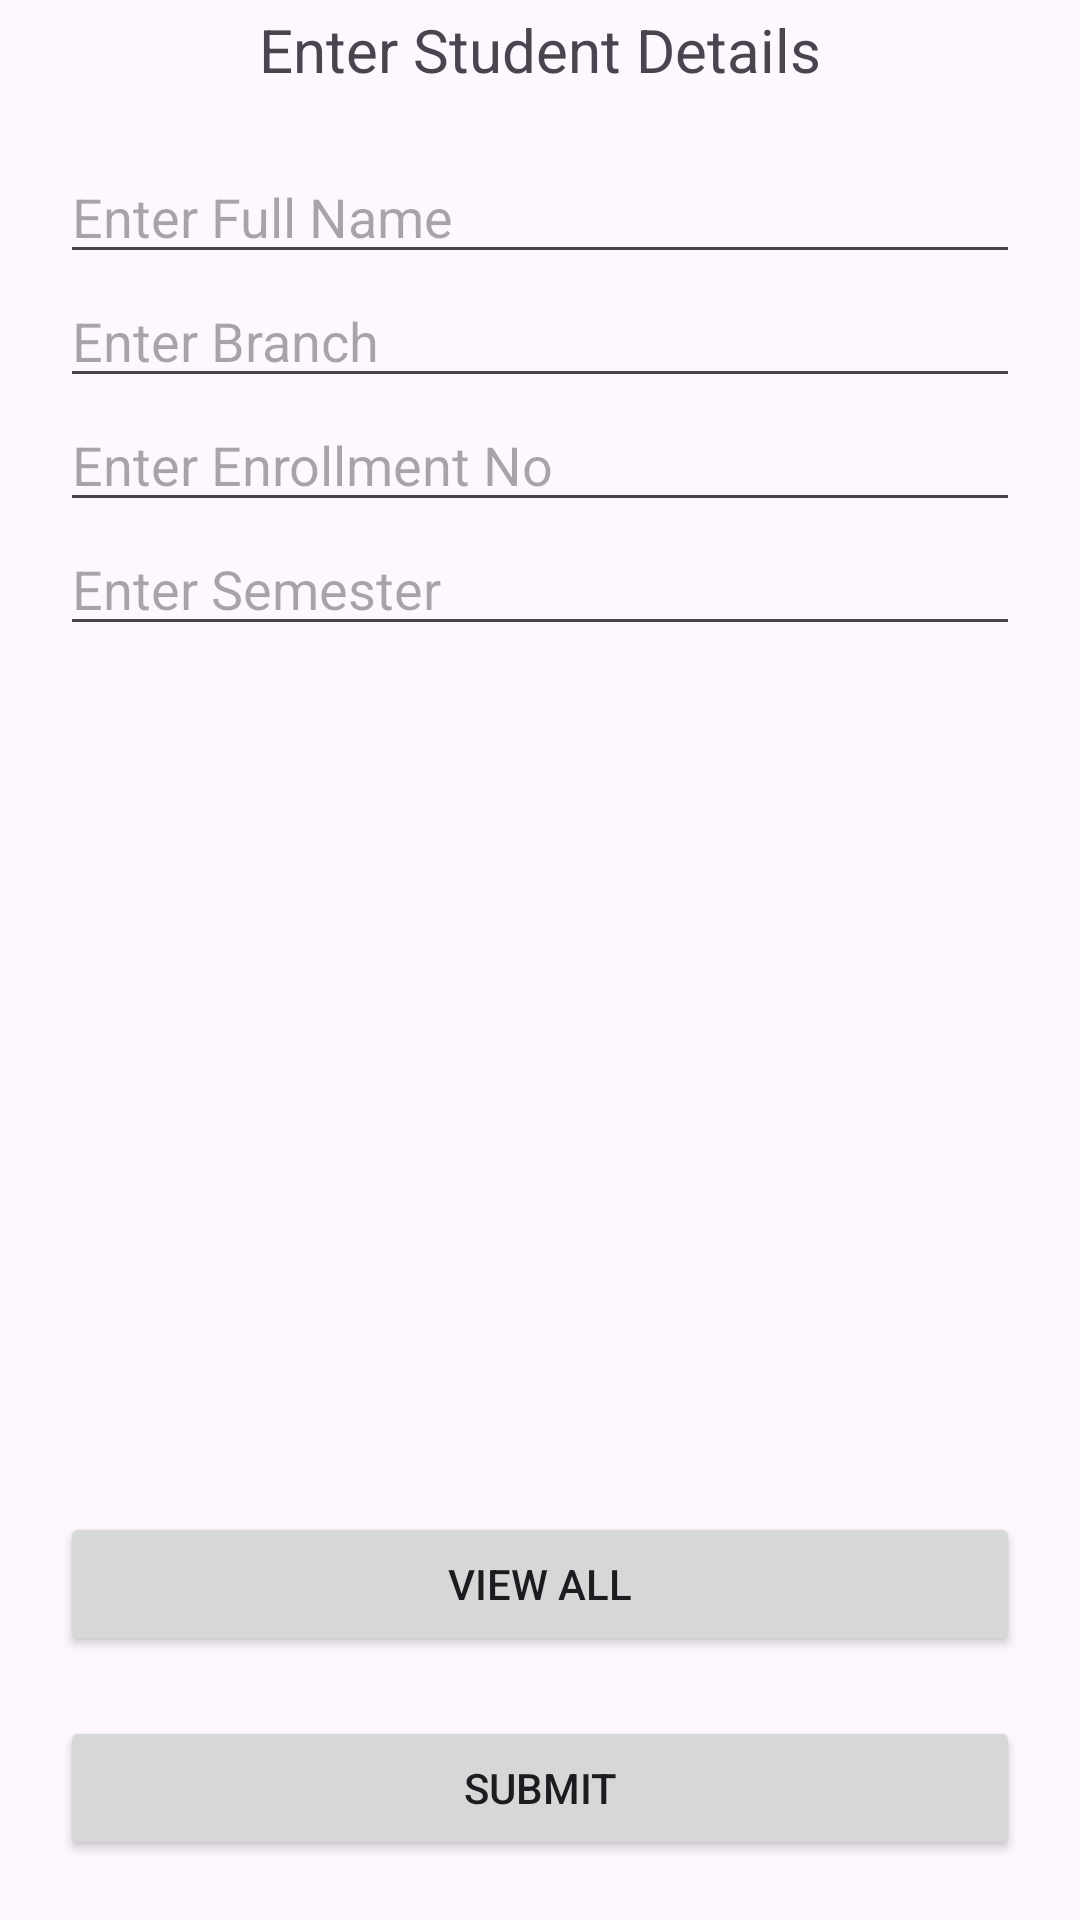

Layout XML and referenced resources for this Android screen:
<!-- AndroidManifest.xml: application theme Theme.FebKotlin -->
<!-- res/layout/activity_main.xml -->
<?xml version="1.0" encoding="utf-8"?>
<androidx.constraintlayout.widget.ConstraintLayout xmlns:android="http://schemas.android.com/apk/res/android"
    xmlns:app="http://schemas.android.com/apk/res-auto"
    xmlns:tools="http://schemas.android.com/tools"
    android:id="@+id/main"
    android:layout_width="match_parent"
    android:layout_height="match_parent"
    tools:context=".MainActivity">

    <TextView
        android:layout_width="wrap_content"
        android:layout_height="wrap_content"
        android:text="Enter Student Details"
        app:layout_constraintEnd_toEndOf="parent"
        app:layout_constraintStart_toStartOf="parent"
        android:layout_marginTop="3dp"
        android:textSize="20dp"
        android:id="@+id/tvheading"
        app:layout_constraintTop_toTopOf="parent" />

    <LinearLayout
        android:layout_width="match_parent"
        android:layout_height="wrap_content"
        android:orientation="vertical"
        app:layout_constraintTop_toBottomOf="@+id/tvheading"
        app:layout_constraintStart_toStartOf="parent"
        app:layout_constraintEnd_toEndOf="parent"
        android:layout_marginHorizontal="20dp"
        android:layout_marginTop="20dp"
        >
        <EditText
            android:layout_width="match_parent"
            android:layout_height="wrap_content"
            android:hint="Enter Full Name"
            android:id="@+id/edtfullname"
            />
        <EditText
            android:layout_width="match_parent"
            android:layout_height="wrap_content"
            android:hint="Enter Branch"
            android:id="@+id/edtbranch"
            />
        <EditText
            android:layout_width="match_parent"
            android:layout_height="wrap_content"
            android:hint="Enter Enrollment No"
            android:id="@+id/edtenrollment"
            />
        <EditText
            android:layout_width="match_parent"
            android:layout_height="wrap_content"
            android:hint="Enter Semester"
            android:inputType="number"
            android:id="@+id/edtsemester"
            />

    </LinearLayout>
    <Button
        android:layout_width="match_parent"
        android:layout_height="wrap_content"
        app:layout_constraintBottom_toTopOf="@+id/btnsubmit"
        android:layout_marginHorizontal="20dp"
        android:layout_marginBottom="20dp"
        android:text="View All"
        android:id="@+id/btnviewall"
        />

    <Button
        android:layout_width="match_parent"
        android:layout_height="wrap_content"
        app:layout_constraintBottom_toBottomOf="parent"
        app:layout_constraintStart_toStartOf="parent"
        app:layout_constraintEnd_toEndOf="parent"
        android:layout_marginBottom="20dp"
        android:layout_marginHorizontal="20dp"
        android:text="Submit"
        android:id="@+id/btnsubmit"
        />
</androidx.constraintlayout.widget.ConstraintLayout>
<!-- resources referenced by this layout -->
<resources>
  <style name="Theme.FebKotlin" parent="Base.Theme.FebKotlin" />
  <style name="Base.Theme.FebKotlin" parent="Theme.Material3.DayNight.NoActionBar">
          
          
      </style>
</resources>
